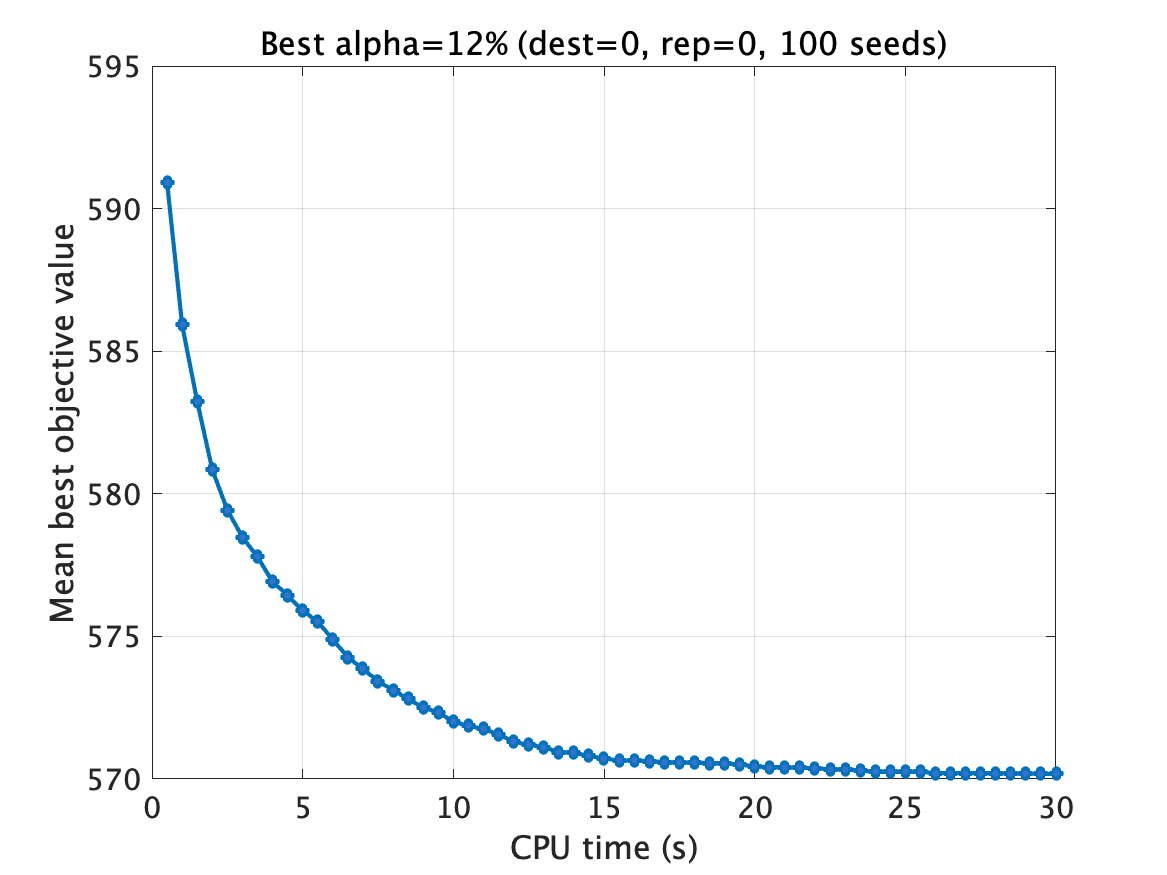

Source data for this figure (header and first rows):
time_sec, mean_best_value, valid_runs
0.5, 590.9, 100
1.0, 585.9, 100
1.5, 583.2, 100
2.0, 580.9, 100
2.5, 579.4, 100
3.0, 578.5, 100
3.5, 577.8, 100
4.0, 576.9, 100
4.5, 576.4, 100
5.0, 575.9, 100
5.5, 575.5, 100
6.0, 574.9, 100
6.5, 574.3, 100
7.0, 573.9, 100
7.5, 573.4, 100
8.0, 573.1, 100
8.5, 572.8, 100
9.0, 572.5, 100
9.5, 572.3, 100
10.0, 572, 100
10.5, 571.9, 100
11.0, 571.8, 100
11.5, 571.6, 100
12.0, 571.3, 100
12.5, 571.2, 100
13.0, 571.1, 100
13.5, 570.9, 100
14.0, 570.9, 100
14.5, 570.8, 100
15.0, 570.7, 100
15.5, 570.6, 100
16.0, 570.6, 100
16.5, 570.6, 100
17.0, 570.6, 100
17.5, 570.6, 100
18.0, 570.6, 100
18.5, 570.6, 100
19.0, 570.5, 100
19.5, 570.5, 100
20.0, 570.4, 100
20.5, 570.4, 100
21.0, 570.4, 100
21.5, 570.4, 100
22.0, 570.4, 100
22.5, 570.3, 100
23.0, 570.3, 100
23.5, 570.3, 100
24.0, 570.2, 100
24.5, 570.2, 100
25.0, 570.2, 100
25.5, 570.2, 100
26.0, 570.2, 100
26.5, 570.2, 100
27.0, 570.2, 100
27.5, 570.2, 100
28.0, 570.2, 100
28.5, 570.2, 100
29.0, 570.2, 100
29.5, 570.2, 100
30.0, 570.2, 100
